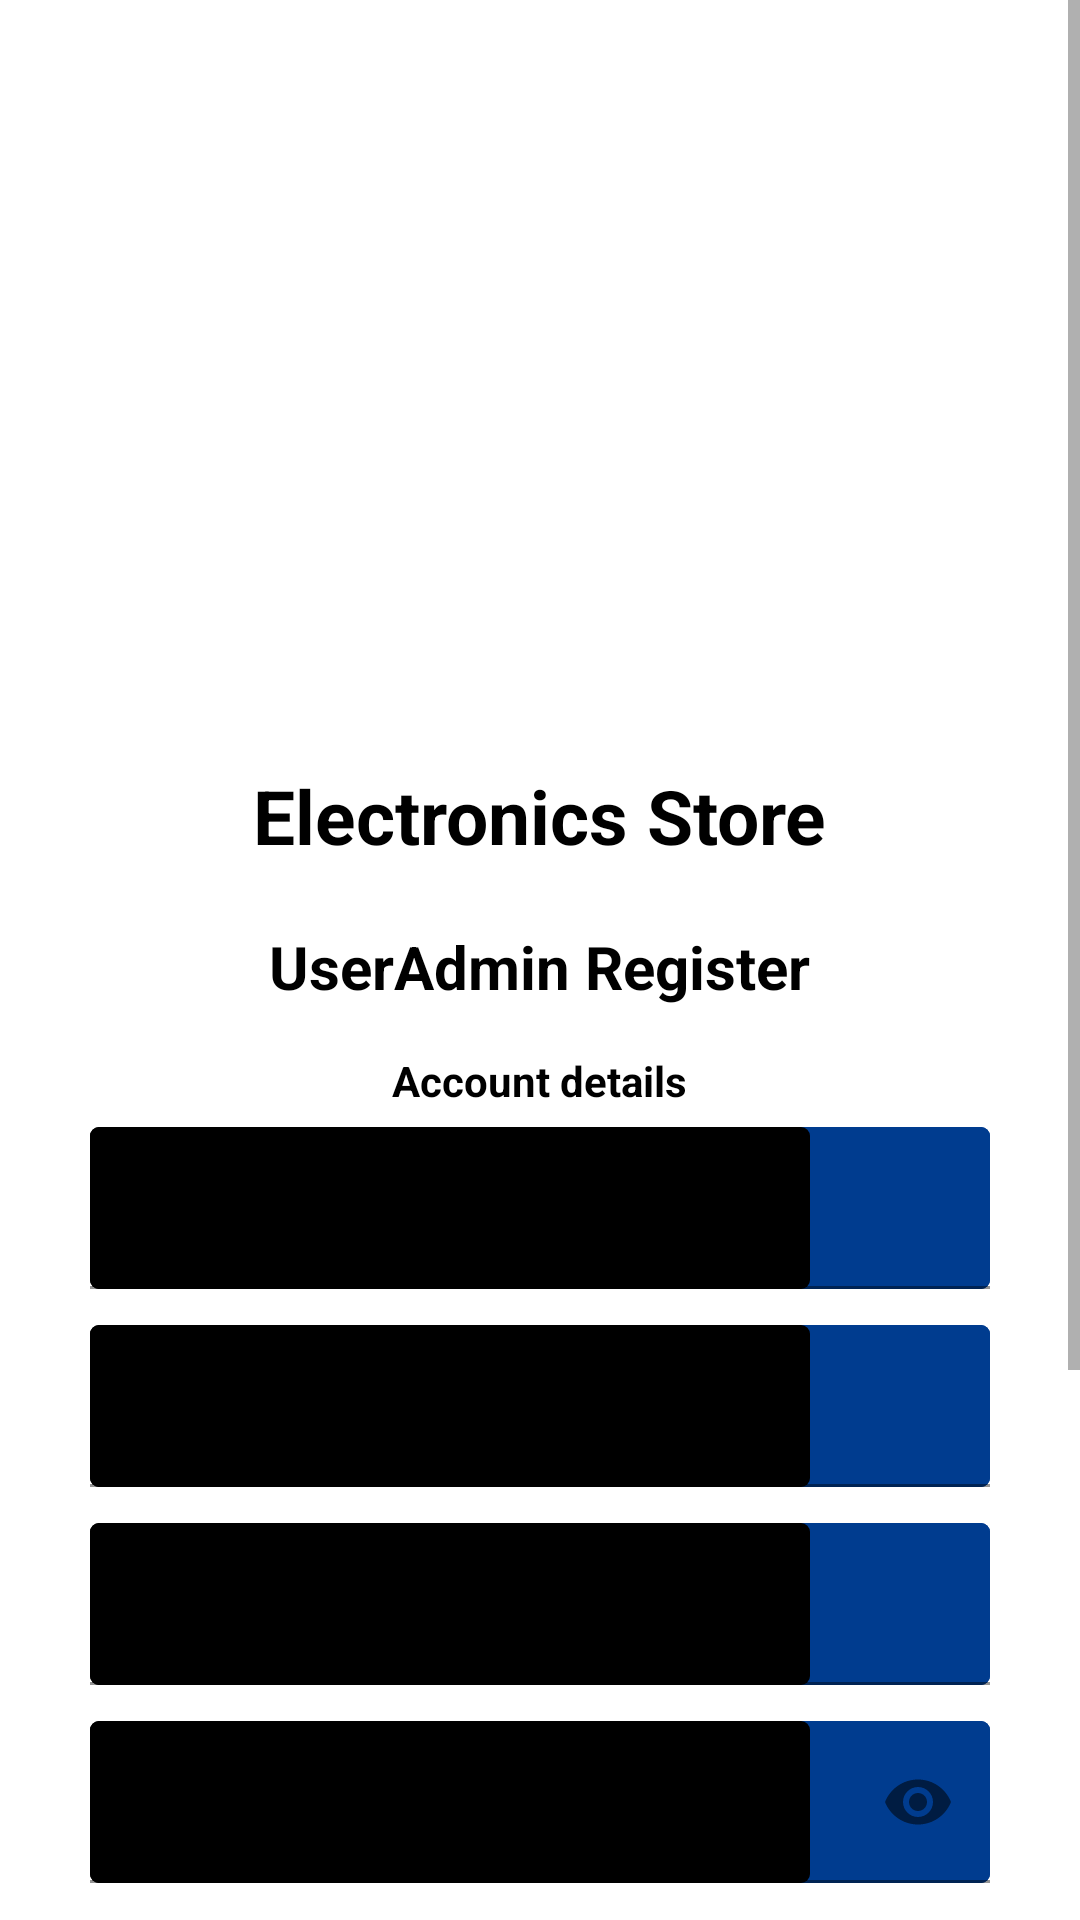

Here is an Android app screen rendered from its layout file. Give the layout XML and the strings, colors and styles it references.
<!-- AndroidManifest.xml: application theme Theme.ElectronicsStore -->
<!-- res/layout/activity_register_admin.xml -->
<?xml version="1.0" encoding="utf-8"?>
<ScrollView
    xmlns:android="http://schemas.android.com/apk/res/android"
    xmlns:app="http://schemas.android.com/apk/res-auto"
    android:layout_width="match_parent"
    android:layout_height="match_parent"
    android:background="@color/white"
    >

    <LinearLayout
        android:layout_width="match_parent"
        android:layout_height="wrap_content"
        android:clipChildren="false"
        android:clipToPadding="false"
        android:orientation="vertical"
        android:padding="24dp"
        >

        <ImageView
        android:id="@+id/imageView"
        android:layout_width="150dp"
        android:layout_height="151dp"
        android:layout_gravity="center_horizontal"
        android:layout_marginTop="60dp"
        android:src="@drawable/cpu_icon" />

        <TextView
            android:layout_width="wrap_content"
            android:layout_height="wrap_content"
            android:layout_gravity="center_horizontal"
            android:layout_marginTop="20dp"
            android:fontFamily="sans-serif"
            android:text="Electronics Store"
            android:textColor="@color/black"
            android:textStyle="bold"
            android:textSize="25sp" />

        <TextView
            android:layout_width="wrap_content"
            android:layout_height="wrap_content"
            android:layout_gravity="center_horizontal"
            android:layout_marginTop="20dp"
            android:fontFamily="sans-serif"
            android:text="UserAdmin Register"
            android:textColor="@color/black"
            android:textStyle="bold"
            android:textSize="20sp" />


        <TextView
            android:layout_width="wrap_content"
            android:layout_height="wrap_content"
            android:layout_gravity="center_horizontal"
            android:layout_marginTop="15dp"
            android:fontFamily="sans-serif"
            android:gravity="left"
            android:text="Account details"
            android:textStyle="bold"
            android:textColor="@color/black"
            android:textSize="14sp" />

        <com.google.android.material.textfield.TextInputLayout
            android:layout_width="match_parent"
            android:layout_height="54dp"
            android:layout_margin="6dp"
            android:background="@drawable/round_corner_toggle"
            app:errorEnabled="true">

            <com.google.android.material.textfield.TextInputEditText
                android:id="@+id/firstNameAdminText"
                android:layout_width="match_parent"
                android:layout_height="wrap_content"
                android:background="@drawable/round_corner_toggle"
                android:ems="10"
                android:hint="First Name"
                android:importantForAutofill="yes"
                android:inputType="textPersonName" />
        </com.google.android.material.textfield.TextInputLayout>

        <com.google.android.material.textfield.TextInputLayout
            android:layout_width="match_parent"
            android:layout_height="54dp"
            android:layout_margin="6dp"
            android:background="@drawable/round_corner_toggle"
            app:errorEnabled="true">

            <com.google.android.material.textfield.TextInputEditText
                android:id="@+id/lastNameAdminText"
                android:layout_width="match_parent"
                android:layout_height="wrap_content"
                android:background="@drawable/round_corner_toggle"
                android:ems="10"
                android:hint="Last Name"
                android:importantForAutofill="yes"
                android:inputType="textPersonName" />
        </com.google.android.material.textfield.TextInputLayout>


        <com.google.android.material.textfield.TextInputLayout
            android:layout_width="match_parent"
            android:layout_height="54dp"
            android:layout_margin="6dp"
            android:background="@drawable/round_corner_toggle"
            app:errorEnabled="true">

            <com.google.android.material.textfield.TextInputEditText
                android:id="@+id/emailEditTextAdminText"
                android:layout_width="match_parent"
                android:layout_height="wrap_content"
                android:background="@drawable/round_corner_toggle"
                android:ems="10"
                android:hint="@string/email"
                android:importantForAutofill="no"
                android:inputType="textEmailAddress" />
        </com.google.android.material.textfield.TextInputLayout>


        <com.google.android.material.textfield.TextInputLayout
            android:layout_width="match_parent"
            android:layout_height="54dp"
            android:layout_margin="6dp"
            android:background="@drawable/round_corner_toggle"
            android:hint="@string/password"
            app:errorEnabled="true"
            app:passwordToggleEnabled="true">

            <com.google.android.material.textfield.TextInputEditText
                android:id="@+id/passwordTextAdmin"
                android:layout_width="match_parent"
                android:layout_height="wrap_content"
                android:background="@drawable/round_corner_toggle"
                android:inputType="textPassword" />
        </com.google.android.material.textfield.TextInputLayout>



        <TextView
            android:layout_width="wrap_content"
            android:layout_height="wrap_content"
            android:layout_gravity="center_horizontal"
            android:layout_marginTop="20dp"
            android:fontFamily="sans-serif"
            android:text="@string/admin_details"
            android:textStyle="bold"
            android:textColor="@color/black"
            android:textSize="14sp" />


        <com.google.android.material.textfield.TextInputLayout
            android:layout_width="match_parent"
            android:layout_height="54dp"
            android:layout_margin="6dp"
            android:background="@drawable/round_corner_toggle"
            android:hint="@string/employee_id"
            app:errorEnabled="true"
            >

            <com.google.android.material.textfield.TextInputEditText
                android:id="@+id/employeeIDText"
                android:layout_width="match_parent"
                android:layout_height="wrap_content"
                android:background="@drawable/round_corner_toggle"
                android:inputType="number" />
        </com.google.android.material.textfield.TextInputLayout>



        <com.google.android.material.textfield.TextInputLayout
            android:layout_width="match_parent"
            android:layout_height="54dp"
            android:layout_margin="6dp"
            android:background="@drawable/round_corner_toggle"
            android:hint="@string/personal_admin_code"
            app:errorEnabled="true"
            >

            <com.google.android.material.textfield.TextInputEditText
                android:id="@+id/employeeAdminCodeText"
                android:layout_width="match_parent"
                android:layout_height="wrap_content"
                android:background="@drawable/round_corner_toggle"
                android:inputType="number" />
        </com.google.android.material.textfield.TextInputLayout>



        <Button
            android:layout_width="wrap_content"
            android:layout_height="wrap_content"
            android:layout_gravity="center_horizontal"
            android:background="@color/appBlue"
            android:layout_marginTop="20dp"
            android:text="@string/register"
            android:onClick="onRegisterRegisterAdminClick"/>


    </LinearLayout>


</ScrollView>
<!-- resources referenced by this layout -->
<resources>
  <color name="appBlue">#1565c0</color>
  <color name="black">#FF000000</color>
  <color name="white">#FFFFFFFF</color>
  <!-- drawable round_corner_toggle (drawable) -->
  <layer-list xmlns:android="http://schemas.android.com/apk/res/android" >
      <item android:left="20dp">
          <shape android:shape="rectangle" >
              <size android:height="25dp" />
              <solid android:color="@color/appDarkBlue" />
              <corners android:radius="3dp" />
          </shape>
      </item>
  
      <item android:right="60dp">
          <shape android:shape="rectangle" >
              <size android:height="25dp" />
              <solid android:color="@color/black" />
              <corners android:radius="3dp" />
  
          </shape>
      </item>
  </layer-list>
  <string name="admin_details">Admin details</string>
  <string name="email">email</string>
  <string name="employee_id">Employee ID</string>
  <string name="password">password</string>
  <string name="personal_admin_code">Personal Admin Code</string>
  <string name="register">Register</string>
  <style name="Theme.ElectronicsStore" parent="Theme.MaterialComponents.DayNight.DarkActionBar">
          
          <item name="colorPrimary">@color/appBlue</item>
          <item name="colorPrimaryVariant">@color/appDarkBlue</item>
          <item name="colorOnPrimary">@color/white</item>
          
          <item name="colorSecondary">@color/teal_200</item>
          <item name="colorSecondaryVariant">@color/teal_700</item>
          <item name="colorOnSecondary">@color/black</item>
          
          <item name="android:statusBarColor" tools:targetApi="l">?attr/colorPrimaryVariant</item>
          
      </style>
  <color name="appDarkBlue">#003c8f</color>
  <color name="teal_200">#FF03DAC5</color>
  <color name="teal_700">#FF018786</color>
</resources>
